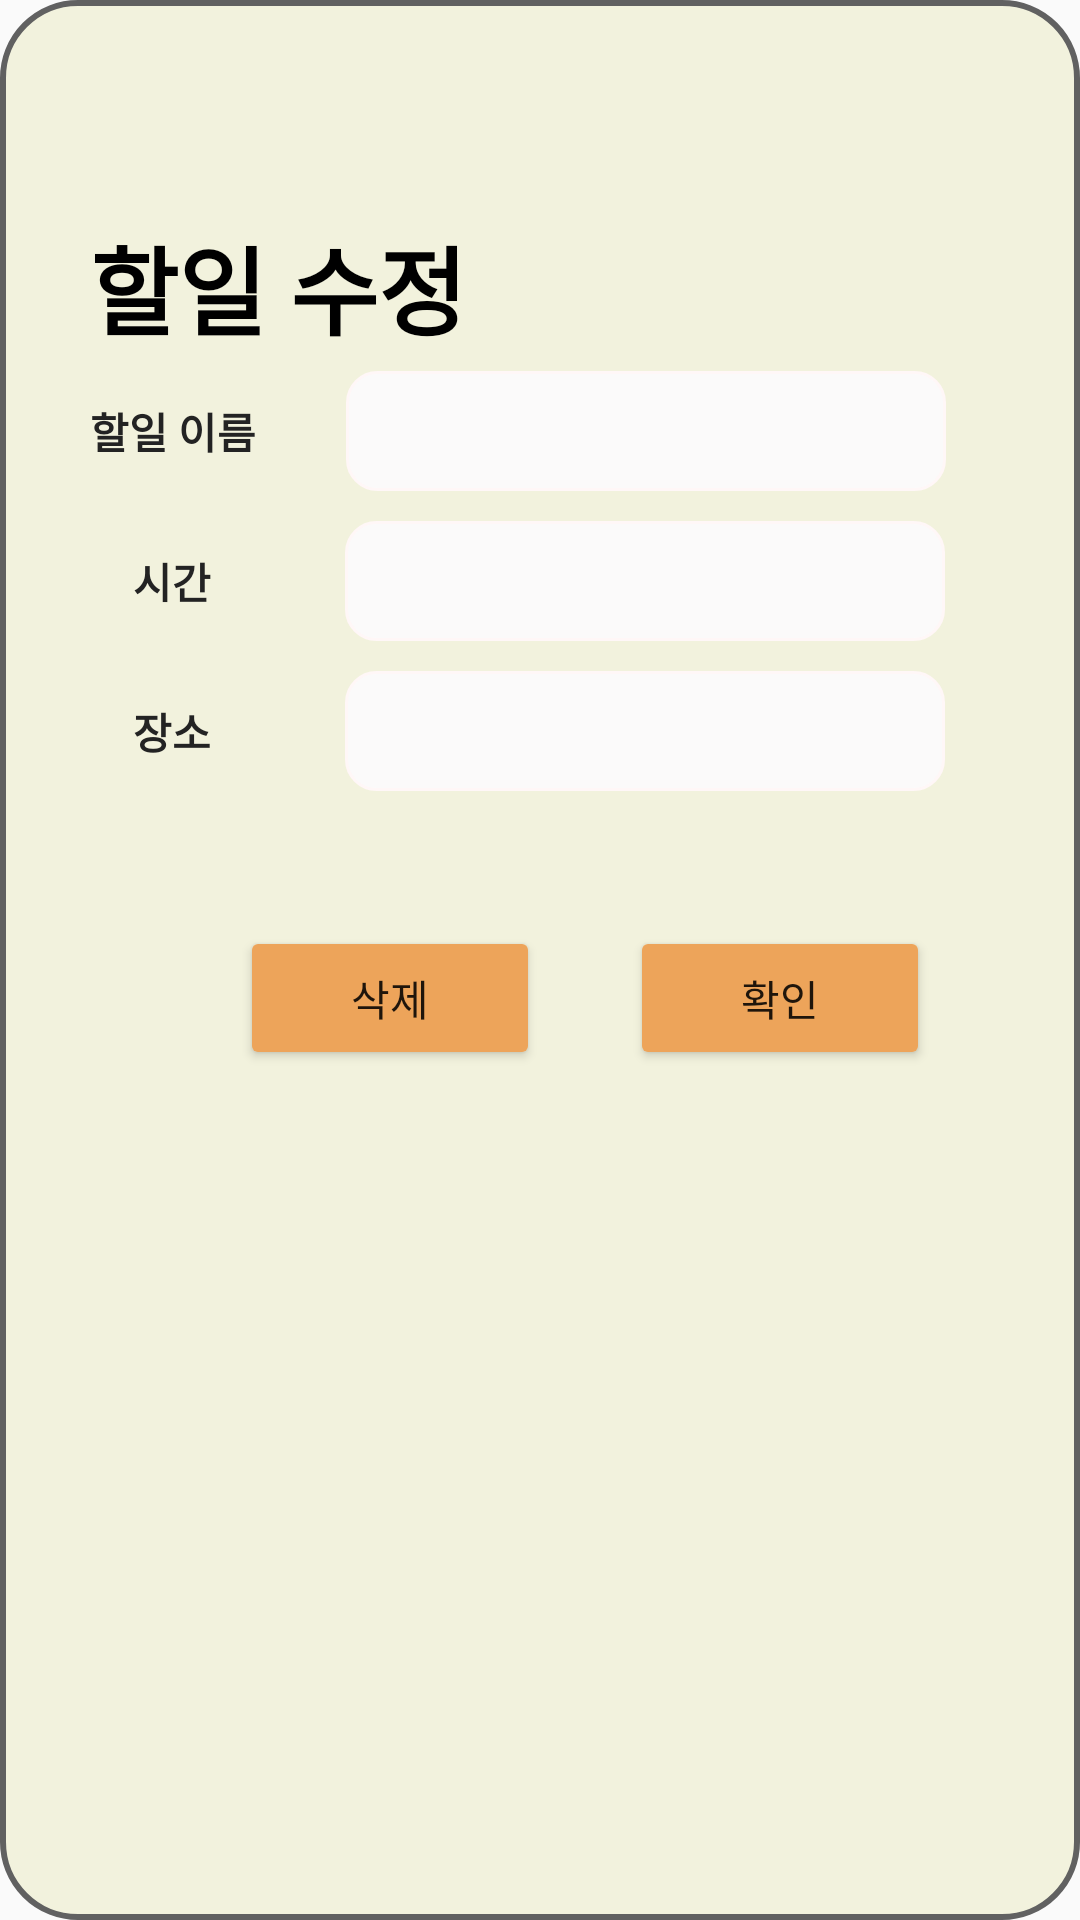

Layout XML and referenced resources for this Android screen:
<!-- AndroidManifest.xml: application theme Theme.ToDoPlus -->
<!-- res/layout/todo_edit_dialog.xml -->
<?xml version="1.0" encoding="utf-8"?>
<LinearLayout
    xmlns:android="http://schemas.android.com/apk/res/android"
    android:layout_width="380dp"
    android:layout_height="380dp"
    android:layout_gravity="center"
    android:background="@drawable/dialog_round_yellow"
    android:orientation="vertical">

    <ImageView
        android:id="@+id/todoEdit_cancel"
        android:layout_width="40dp"
        android:layout_height="40dp"
        android:background="@drawable/remove"
        android:layout_marginTop="32dp"
        android:layout_marginLeft="310dp"/>

    <TextView
        android:id="@+id/textView"
        android:layout_width="wrap_content"
        android:layout_height="wrap_content"
        android:layout_marginLeft="30dp"
        android:text="할일 수정"
        android:textStyle="bold"
        android:textColor="@color/black"
        android:textSize="32sp" />

    <LinearLayout
        android:layout_width="match_parent"
        android:layout_height="50dp"
        android:orientation="horizontal">

        <TextView
            android:id="@+id/todoNametxt"
            android:layout_width="wrap_content"
            android:layout_height="wrap_content"
            android:layout_marginTop="0dp"
            android:layout_marginLeft="30dp"
            android:layout_gravity="center"
            android:text="할일 이름"
            android:textStyle="bold"
            android:textColor="#232323"/>

        <EditText
            android:id="@+id/todo_name_edit"
            android:layout_width="200dp"
            android:layout_height="40dp"
            android:layout_marginLeft="30dp"
            android:layout_gravity="center"
            android:background="@drawable/edittext_blank" />

    </LinearLayout>

    <LinearLayout
        android:layout_width="match_parent"
        android:layout_height="50dp"
        android:orientation="horizontal">

        <TextView
            android:id="@+id/time"
            android:layout_width="55dp"
            android:layout_height="wrap_content"
            android:layout_marginLeft="30dp"
            android:layout_marginTop="0dp"
            android:layout_gravity="center"
            android:text="시간"
            android:textColor="#232323"
            android:textAlignment="center"
            android:textStyle="bold" />

        <EditText
            android:id="@+id/todo_time_edit"
            android:layout_width="200dp"
            android:layout_height="40dp"
            android:layout_marginLeft="30dp"
            android:layout_gravity="center"
            android:background="@drawable/edittext_blank"/>

    </LinearLayout>

    <LinearLayout
        android:layout_width="match_parent"
        android:layout_height="50dp"
        android:orientation="horizontal">

        <TextView
            android:id="@+id/place"
            android:layout_width="55dp"
            android:layout_height="wrap_content"
            android:layout_marginTop="0dp"
            android:layout_marginLeft="30dp"
            android:layout_gravity="center"
            android:text="장소"
            android:textStyle="bold"
            android:textAlignment="center"
            android:textColor="#232323"/>

        <EditText
            android:id="@+id/todo_place_edit"
            android:layout_width="200dp"
            android:layout_height="40dp"
            android:layout_marginLeft="30dp"
            android:layout_gravity="center"
            android:background="@drawable/edittext_blank"/>

    </LinearLayout>

    <LinearLayout
        android:layout_width="match_parent"
        android:layout_height="match_parent"
        android:layout_marginTop="10dp">

        <Button
            android:id="@+id/todoEdit_remove"
            android:layout_width="100dp"
            android:layout_height="wrap_content"
            android:layout_marginLeft="80dp"
            android:layout_marginTop="30dp"
            android:text="삭제"
            android:backgroundTint="#EDA45A"/>

        <Button
            android:id="@+id/todoEdit_ok"
            android:layout_width="100dp"
            android:layout_height="wrap_content"
            android:layout_marginLeft="30dp"
            android:layout_marginTop="30dp"
            android:text="확인"
            android:backgroundTint="#EDA45A"/>

    </LinearLayout>
</LinearLayout>
<!-- resources referenced by this layout -->
<resources>
  <!-- drawable dialog_round_yellow (drawable) -->
  <?xml version="1.0" encoding="utf-8"?>
  <layer-list xmlns:android="http://schemas.android.com/apk/res/android"
      android:layout_height="wrap_content"
      android:layout_width="wrap_content">
      <item>
          
          <shape android:shape="rectangle">
              
              <corners android:radius="25dip" />
              
              <solid android:color="#F2F2DD" />
              
              <stroke android:width="2dp" android:color="#616161"/>
          </shape>
      </item>
  </layer-list>
  <!-- drawable edittext_blank (drawable) -->
  <?xml version="1.0" encoding="utf-8"?>
  <layer-list xmlns:android="http://schemas.android.com/apk/res/android"
      android:layout_height="wrap_content"
      android:layout_width="wrap_content">
  
  
      <item>
          <shape android:shape="rectangle">
              <corners android:radius="10dip" />
              
              <solid android:color="#FBFAFA" />
              
              <stroke android:width="1dp" android:color="#FFF7F7"/>
          </shape>
      </item>
  
  </layer-list>
  <style name="Theme.ToDoPlus" parent="Theme.AppCompat.Light">
          
          <item name="colorPrimary">@color/purple_500</item>
          <item name="colorPrimaryVariant">@color/purple_700</item>
          <item name="colorOnPrimary">@color/white</item>
          
          <item name="colorSecondary">@color/teal_200</item>
          <item name="colorSecondaryVariant">@color/teal_700</item>
          <item name="colorOnSecondary">@color/black</item>
          
          <item name="android:statusBarColor" tools:targetApi="l">?attr/colorPrimaryVariant</item>
          
      </style>
  <!-- not gathered from this repository: default colours our renderer supplied (Android Studio template values) -->
  <color name="purple_500">#FF6200EE</color>
  <color name="purple_700">#FF3700B3</color>
  <color name="teal_200">#FF03DAC5</color>
  <color name="teal_700">#FF018786</color>
  <color name="black">#FF000000</color>
  <color name="white">#FFFFFFFF</color>
</resources>
